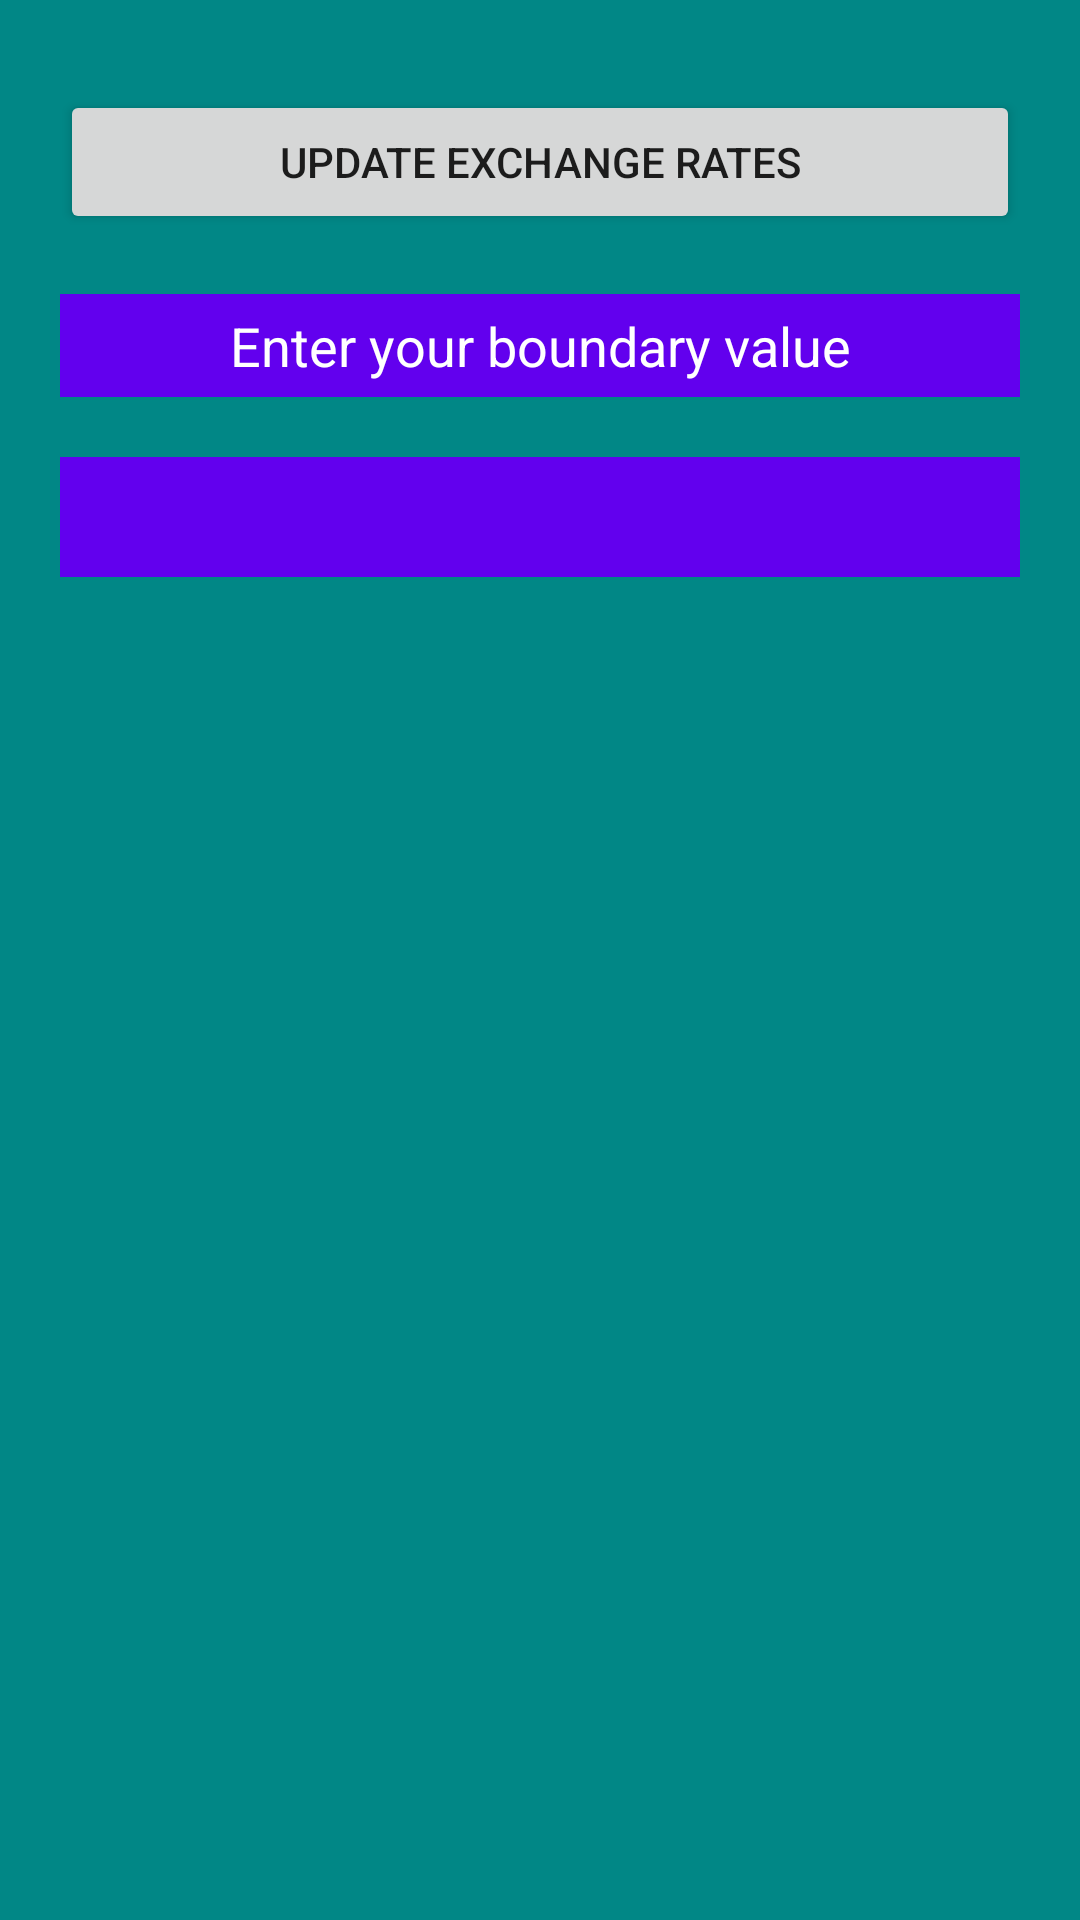

Layout XML and referenced resources for this Android screen:
<!-- AndroidManifest.xml: application theme Theme.CurrencyWatcher -->
<!-- res/layout/main_fragment.xml -->
<?xml version="1.0" encoding="utf-8"?>
<androidx.constraintlayout.widget.ConstraintLayout xmlns:android="http://schemas.android.com/apk/res/android"
    xmlns:app="http://schemas.android.com/apk/res-auto"
    xmlns:tools="http://schemas.android.com/tools"
    android:id="@+id/main"
    android:layout_width="match_parent"
    android:layout_height="match_parent"
    android:background="@color/teal_700"
    tools:context=".ui.main.MainFragment">

    <Button
        android:id="@+id/button"
        android:layout_width="match_parent"
        android:layout_height="wrap_content"
        android:layout_marginLeft="20dp"
        android:layout_marginRight="20dp"
        android:layout_marginTop="30dp"
        android:text="@string/update_exchange_rates"
        app:layout_constraintEnd_toEndOf="parent"
        app:layout_constraintStart_toStartOf="parent"
        app:layout_constraintTop_toTopOf="parent" />

    <EditText
        android:id="@+id/editTextBoundaryValue"
        android:layout_width="match_parent"
        android:layout_height="wrap_content"
        android:layout_marginTop="20dp"
        android:layout_marginLeft="20dp"
        android:layout_marginRight="20dp"
        android:padding="5dp"

        android:hint="@string/boundary_value"
        android:textColorHint="@color/white"
        android:textColor="@color/white"
        android:background="@color/purple_500"
        android:textAlignment="center"
        android:inputType="numberDecimal"

        app:layout_constraintEnd_toEndOf="@+id/button"
        app:layout_constraintHorizontal_bias="0.0"
        app:layout_constraintStart_toStartOf="@+id/button"
        app:layout_constraintTop_toBottomOf="@+id/button" />

    <Spinner
        style="@style/spinnerItemStyle"
        android:id="@+id/spinnerCurrency"
        android:background="@color/purple_500"
        android:textAlignment="center"
        android:layout_width="match_parent"
        android:layout_height="40dp"
        android:layout_marginTop="20dp"
        android:layout_marginLeft="20dp"
        android:layout_marginRight="20dp"
        app:layout_constraintEnd_toEndOf="@+id/button"
        app:layout_constraintHorizontal_bias="0.526"
        app:layout_constraintStart_toStartOf="@+id/button"
        app:layout_constraintTop_toBottomOf="@+id/editTextBoundaryValue" />

    <androidx.recyclerview.widget.RecyclerView
        android:id="@+id/recyclerViewExchangeRate"
        android:layout_width="match_parent"
        android:layout_height="0dp"
        android:layout_marginBottom="20dp"
        app:layout_constraintEnd_toEndOf="@+id/button"
        app:layout_constraintHorizontal_bias="0.526"
        app:layout_constraintStart_toStartOf="@+id/button"
        app:layout_constraintTop_toBottomOf="@+id/spinnerCurrency"
        app:layout_constraintBottom_toBottomOf="parent"
        android:layout_marginTop="20dp"
        app:spanCount="2"
        tools:itemCount="30"
        tools:listitem="@layout/recyclerview_exchange_rate_item">
    </androidx.recyclerview.widget.RecyclerView>

    <ProgressBar
        android:id="@+id/progressBar"
        android:visibility="invisible"
        style="?android:attr/progressBarStyle"
        android:layout_width="wrap_content"
        android:layout_height="wrap_content"
        app:layout_constraintBottom_toBottomOf="parent"
        app:layout_constraintEnd_toEndOf="parent"
        app:layout_constraintStart_toStartOf="parent"
        app:layout_constraintTop_toTopOf="parent" />
</androidx.constraintlayout.widget.ConstraintLayout>
<!-- res/layout/recyclerview_exchange_rate_item.xml (included above) -->
<?xml version="1.0" encoding="utf-8"?>
<androidx.cardview.widget.CardView xmlns:android="http://schemas.android.com/apk/res/android"
    xmlns:tools="http://schemas.android.com/tools"
    xmlns:app="http://schemas.android.com/apk/res-auto"
    android:layout_width="match_parent"
    android:layout_height="wrap_content"
    app:cardCornerRadius="5dp"
    android:layout_marginTop="20dp"
    android:layout_marginLeft="20dp"
    android:layout_marginRight="20dp">

    <LinearLayout
        android:layout_width="match_parent"
        android:layout_height="match_parent"
        android:paddingLeft="3dp"
        android:paddingRight="3dp"
        android:paddingTop="5dp"
        android:paddingBottom="5dp"
        android:orientation="vertical">

        <TextView
            android:id="@+id/textViewRequestedDate"
            android:layout_width="match_parent"
            android:layout_height="wrap_content"
            android:textSize="18sp"
            android:textStyle="bold"
            tools:text="Date: 21.01.2021">
        </TextView>
        <TextView
            android:id="@+id/textViewUpdatedDate"
            android:layout_width="match_parent"
            android:layout_height="wrap_content"
            android:textSize="18sp"
            tools:text="Date: 21.01.1991">
        </TextView>
        <TextView
            android:id="@+id/textViewExchangeRate"
            android:layout_width="match_parent"
            android:layout_height="wrap_content"
            android:textSize="18sp"
            tools:text="10.5">
        </TextView>
    </LinearLayout>

</androidx.cardview.widget.CardView>
<!-- resources referenced by this layout -->
<resources>
  <string name="boundary_value">Enter your boundary value</string>
  <string name="update_exchange_rates">Update exchange rates</string>
  <style name="Theme.CurrencyWatcher" parent="Theme.MaterialComponents.DayNight.DarkActionBar">
          
          <item name="colorPrimary">@color/purple_500</item>
          <item name="colorPrimaryVariant">@color/purple_700</item>
          <item name="colorOnPrimary">@color/white</item>
          
          <item name="colorSecondary">@color/teal_200</item>
          <item name="colorSecondaryVariant">@color/teal_700</item>
          <item name="colorOnSecondary">@color/black</item>
          
          <item name="android:statusBarColor" tools:targetApi="l">?attr/colorPrimaryVariant</item>
          
      </style>
  <!-- not gathered from this repository: default colours our renderer supplied (Android Studio template values) -->
  <color name="purple_500">#FF6200EE</color>
  <color name="purple_700">#FF3700B3</color>
  <color name="teal_200">#FF03DAC5</color>
  <color name="teal_700">#FF018786</color>
  <color name="black">#FF000000</color>
  <color name="white">#FFFFFFFF</color>
</resources>
